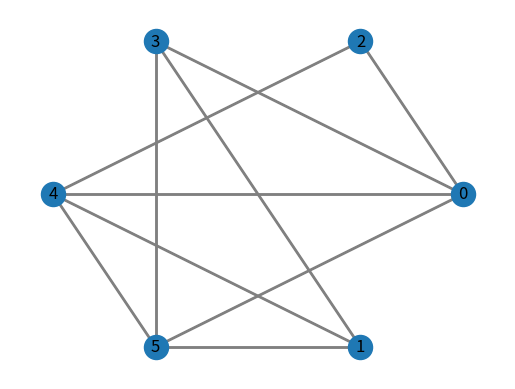

This chart was generated by the following Python code:
import sys

import networkx as nx
from matplotlib import pyplot as plt


def tsp_algorithm(graph):
    n = len(graph)
    # Передбачаємо, що вершина 0 є початковою та кінцевою точкою
    start_vertex = 0
    # Використовуємо метод гілки та межі, щоб знайти найкоротший цикл комівояжера
    # Починаємо з першої вершини
    visited = [False] * n
    visited[start_vertex] = True
    path = [start_vertex]
    total_cost = 0
    # Цикл для вибору наступної вершини для відвідування
    for i in range(n - 1):
        min_cost = sys.maxsize
        next_vertex = None
        current_vertex = path[-1]
        # Знаходимо наступну вершину, яка ще не відвідана та має найменший ваговий коефіцієнт
        for j in range(n):
            if not visited[j] and graph[current_vertex][j] < min_cost:
                next_vertex = j
                min_cost = graph[current_vertex][j]
        # Додаємо наступну вершину в шлях та відзначаємо її як відвідану
        path.append(next_vertex)
        visited[next_vertex] = True
        total_cost += min_cost
    # Додаємо повернення до початкової вершини
    path.append(start_vertex)
    total_cost += graph[path[-2]][start_vertex]
    return path, total_cost


def prim_algorithm(graph):
    n = len(graph)
    # Починаємо з першої вершини
    start_vertex = 0
    # Ініціалізуємо масив відвіданих вершин та масив ребер мінімального остовного дерева
    visited = [False] * n
    mst = []
    # Відзначаємо початкову вершину як відвідану
    visited[start_vertex] = True
    # Цикл, який обирає n-1 ребер
    for i in range(n - 1):
        min_cost = sys.maxsize
        source_vertex = None
        dest_vertex = None
        # Знаходимо ребро з найменшою вагою, що з'єднує відвідану вершину

        for j in range(n):
            if visited[j]:
                for k in range(n):
                    if not visited[k] and graph[j][k] < min_cost:
                        source_vertex = j
    dest_vertex = k
    min_cost = graph[j][k]
    # Додаємо ребро в мінімальне остовне дерево та відзначаємо наступну вершину як відвідану
    mst.append((source_vertex, dest_vertex))
    visited[dest_vertex] = True
    return mst


graph = [[0, 0, 69, 60, 10, 20],
         [0, 0, 0, 31, 39, 2],
         [69, 0, 0, 0, 59, 0],
         [60, 31, 0, 0, 0, 36],
         [10, 39, 59, 0, 0, 79],
         [20, 2, 0, 36, 79, 0]]

mst = prim_algorithm(graph)
path, total_cost = tsp_algorithm(graph)

print("Мінімальне остовне дерево:")
for edge in mst:
    print(edge[0], "-", edge[1])
print("Найкоротший цикл комівояжера:")
print(" -> ".join([str(x) for x in path]))
print("Вага циклу:", total_cost)

G = nx.Graph()

for i in range(len(graph)):
    for j in range(i+1, len(graph)):
        if graph[i][j] != 0:
            G.add_edge(i, j, weight=graph[i][j])

pos = nx.circular_layout(G)

nx.draw_networkx_nodes(G, pos)
nx.draw_networkx_labels(G, pos)
nx.draw_networkx_edges(G, pos)

path_edges = [(path[i], path[i+1]) for i in range(len(path)-1)]
path_colors = ['gray' if edge in path_edges else 'gray' for edge in G.edges()]

nx.draw_networkx_edges(G, pos, edgelist=G.edges(), edge_color=path_colors, width=2)
plt.axis('off')
plt.show()
